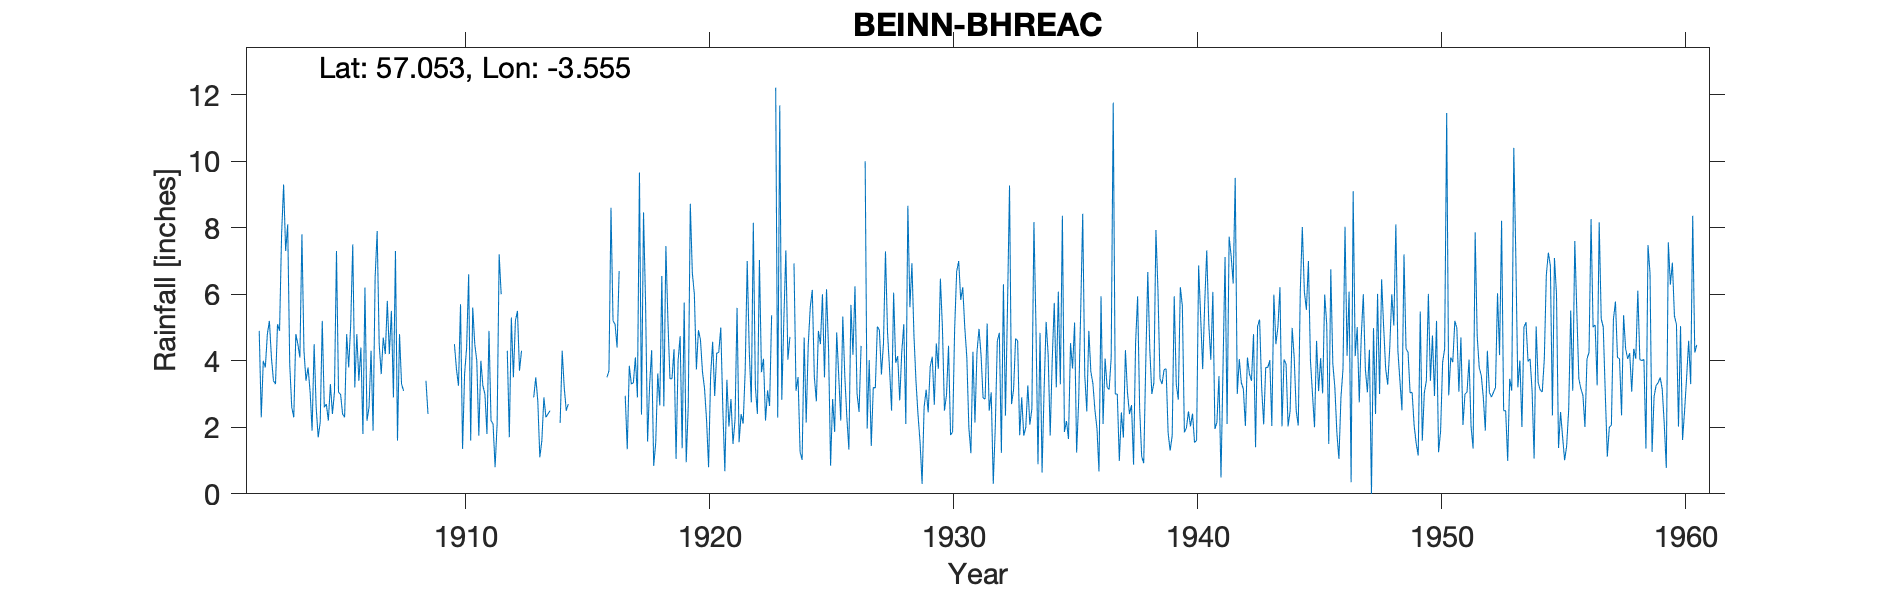

Source data for this figure (header and first rows):
BEINN BHREAC, , , , , , , , , , , , , , , , , , , , , , , 
Grid ref, NO058968, Long, -3.555, Lat, 57.05, Elevation, 2700, ft, , , , , , , , , , , , , , , 
Station no, 5633, , , , , , , , , , , , , , , , , , , , , , 
, 1900, 1901, 1902, 1903, 1904, 1905, 1906, 1907, 1908, 1909, 1910, 1911, 1912, 1913, 1914, 1915, 1916, 1917, 1918, 1919, 1920, 1921, 1922
January, , , 4.9, 9.3, 3.8, 2.4, 4.8, 3.6, , , 4.5, 1.75, , , , , , 2.95, 3.28, 4.35, 4.92, 2.56, 7
February, , , 2.3, 7.3, 3.1, 3.05, 3.4, 4.7, , , 3.75, 4, , , , , , 1.34, 4.32, 1.05, 4.63, 0.68, 4.3
March, , , 4, 8.1, 1.9, 7.3, 4.4, 4.2, , , 3.25, 3.25, 4.3, , , , , 3.85, 0.84, 4, 3.66, 3.43, 2.75
April, , , 3.8, 3.9, 4.5, 3.05, 1.8, 5.8, , , 5.7, 3, 1.7, 2.9, , , 3.5, 3.3, 1.53, 4.74, 3.17, 2.02, 8.15
May, , , 4.8, 2.6, 2.6, 3, 6.2, 4.2, , , 1.35, 1.8, 5.3, 3.5, 2.13, , 3.7, 3.34, 3.62, 1.37, 2.22, 2.85, 3.23
June, , , 5.2, 2.3, 1.7, 2.4, 2.2, 5.5, , , 3.6, 4.9, 3.5, 2.8, 4.3, , 8.6, 4.1, 2.66, 5.75, 0.8, 1.5, 2.4
July, , , 4.1, 4.8, 2.15, 2.3, 2.6, 2.9, , , 4.4, 2.2, 5.2, 1.1, 3.2, , 5.2, 2.9, 6.55, 0.95, 3.55, 2.22, 7.03
August, , , 3.4, 4.5, 5.2, 4.8, 4.3, 7.3, , , 6.6, 2.1, 5.5, 1.6, 2.5, , 5.1, 9.66, 2.63, 2.63, 4.57, 5.59, 3.66
September, , , 3.3, 4.1, 2.6, 3.8, 1.9, 1.6, , , 1.6, 0.8, 3.7, 2.9, 2.7, , 4.4, 2.38, 7.45, 8.72, 2.94, 1.55, 4.06
October, , , 5.1, 7.8, 2.7, 5.1, 6.5, 4.8, , , 5.6, 2.1, 4.3, 2.3, , , 6.7, 8.46, 5.2, 6.65, 4.23, 2.4, 2.2
November, , , 4.9, 4.3, 2.2, 7.5, 7.9, 3.3, 3.4, , 4.5, 7.2, , 2.4, , , , 5.75, 3.46, 6, 4.25, 2.11, 3.11
December, , , 7.8, 3.4, 3.3, 3.2, 4.5, 3.1, 2.4, , 4, 6, , 2.5, , , , 1.57, 3.46, 3.74, 5, 3.7, 2.64
Total, , , 53.6, 62.4, 35.75, 47.9, 50.5, 51, , , 48.85, 39.1, , , , , , 49.6, 45, 49.95, 43.94, 30.61, 50.53
an unedited version because, , , , , , , , , , , , , , , , , , , , , , , 
At 2700' numerous references, , , , , , , , , , , , , , , , , , , , , , , 
to Est or Adj for Snow, , , , , , , , , , , , , , , , , , , , , , , 
see edited version, , , , , , , , , , , , , , , , , , , , , , , 
